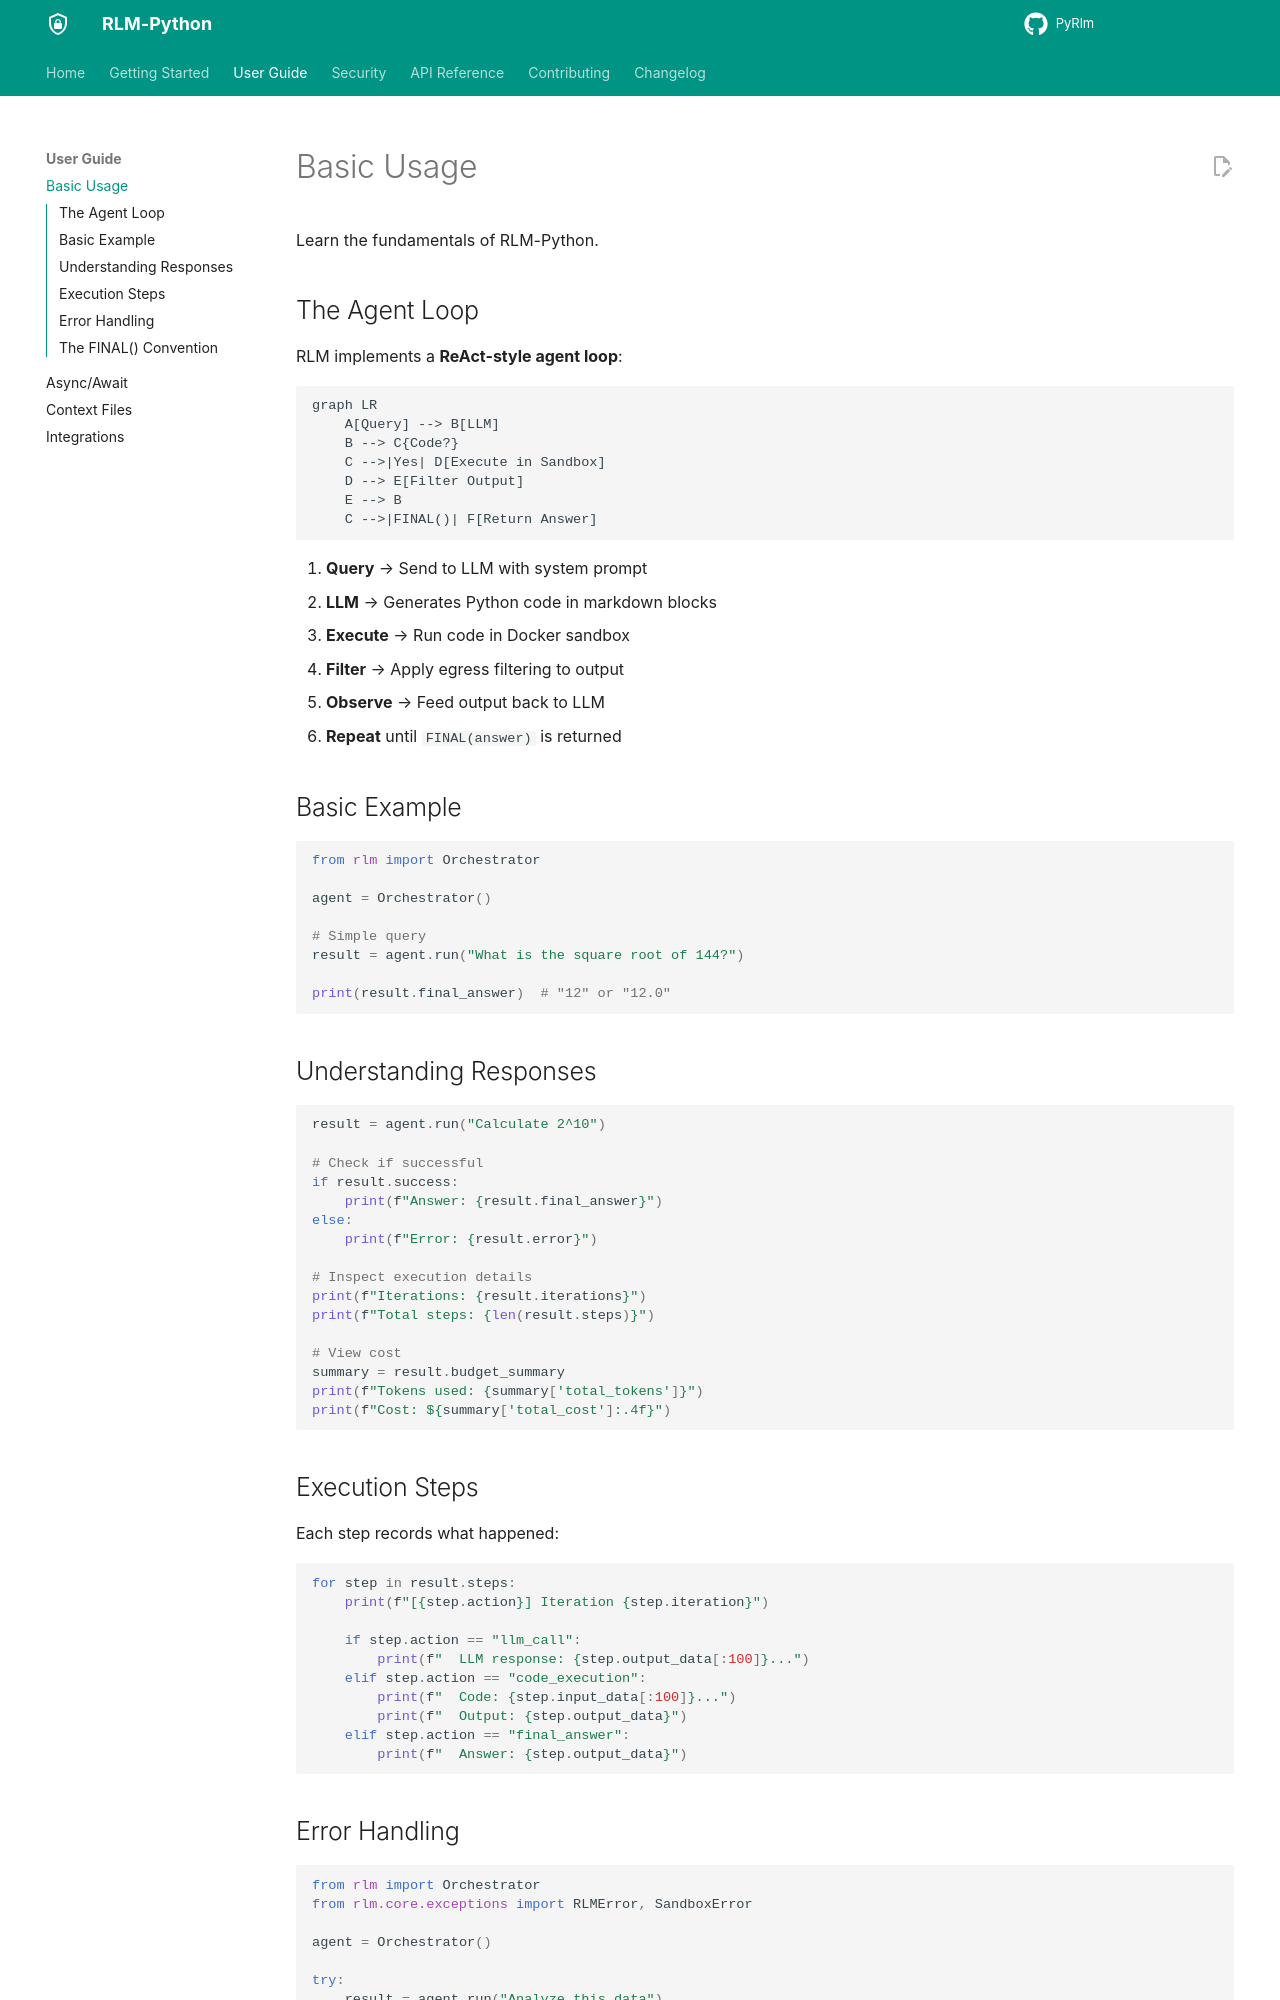

repository: 1thirteeng3/PyRlm · page: PyRLM/guide/basic-usage/index.html · generator: mkdocs

# Basic Usage

Learn the fundamentals of RLM-Python.

## The Agent Loop

RLM implements a **ReAct-style agent loop**:

```mermaid
graph LR
    A[Query] --> B[LLM]
    B --> C{Code?}
    C -->|Yes| D[Execute in Sandbox]
    D --> E[Filter Output]
    E --> B
    C -->|FINAL()| F[Return Answer]
```

1. **Query** → Send to LLM with system prompt
2. **LLM** → Generates Python code in markdown blocks
3. **Execute** → Run code in Docker sandbox
4. **Filter** → Apply egress filtering to output
5. **Observe** → Feed output back to LLM
6. **Repeat** until `FINAL(answer)` is returned

## Basic Example

```python
from rlm import Orchestrator

agent = Orchestrator()

# Simple query
result = agent.run("What is the square root of 144?")

print(result.final_answer)  # "12" or "12.0"
```

## Understanding Responses

```python
result = agent.run("Calculate 2^10")

# Check if successful
if result.success:
    print(f"Answer: {result.final_answer}")
else:
    print(f"Error: {result.error}")

# Inspect execution details
print(f"Iterations: {result.iterations}")
print(f"Total steps: {len(result.steps)}")

# View cost
summary = result.budget_summary
print(f"Tokens used: {summary['total_tokens']}")
print(f"Cost: ${summary['total_cost']:.4f}")
```

## Execution Steps

Each step records what happened:

```python
for step in result.steps:
    print(f"[{step.action}] Iteration {step.iteration}")
    
    if step.action == "llm_call":
        print(f"  LLM response: {step.output_data[:100]}...")
    elif step.action == "code_execution":
        print(f"  Code: {step.input_data[:100]}...")
        print(f"  Output: {step.output_data}")
    elif step.action == "final_answer":
        print(f"  Answer: {step.output_data}")
```
